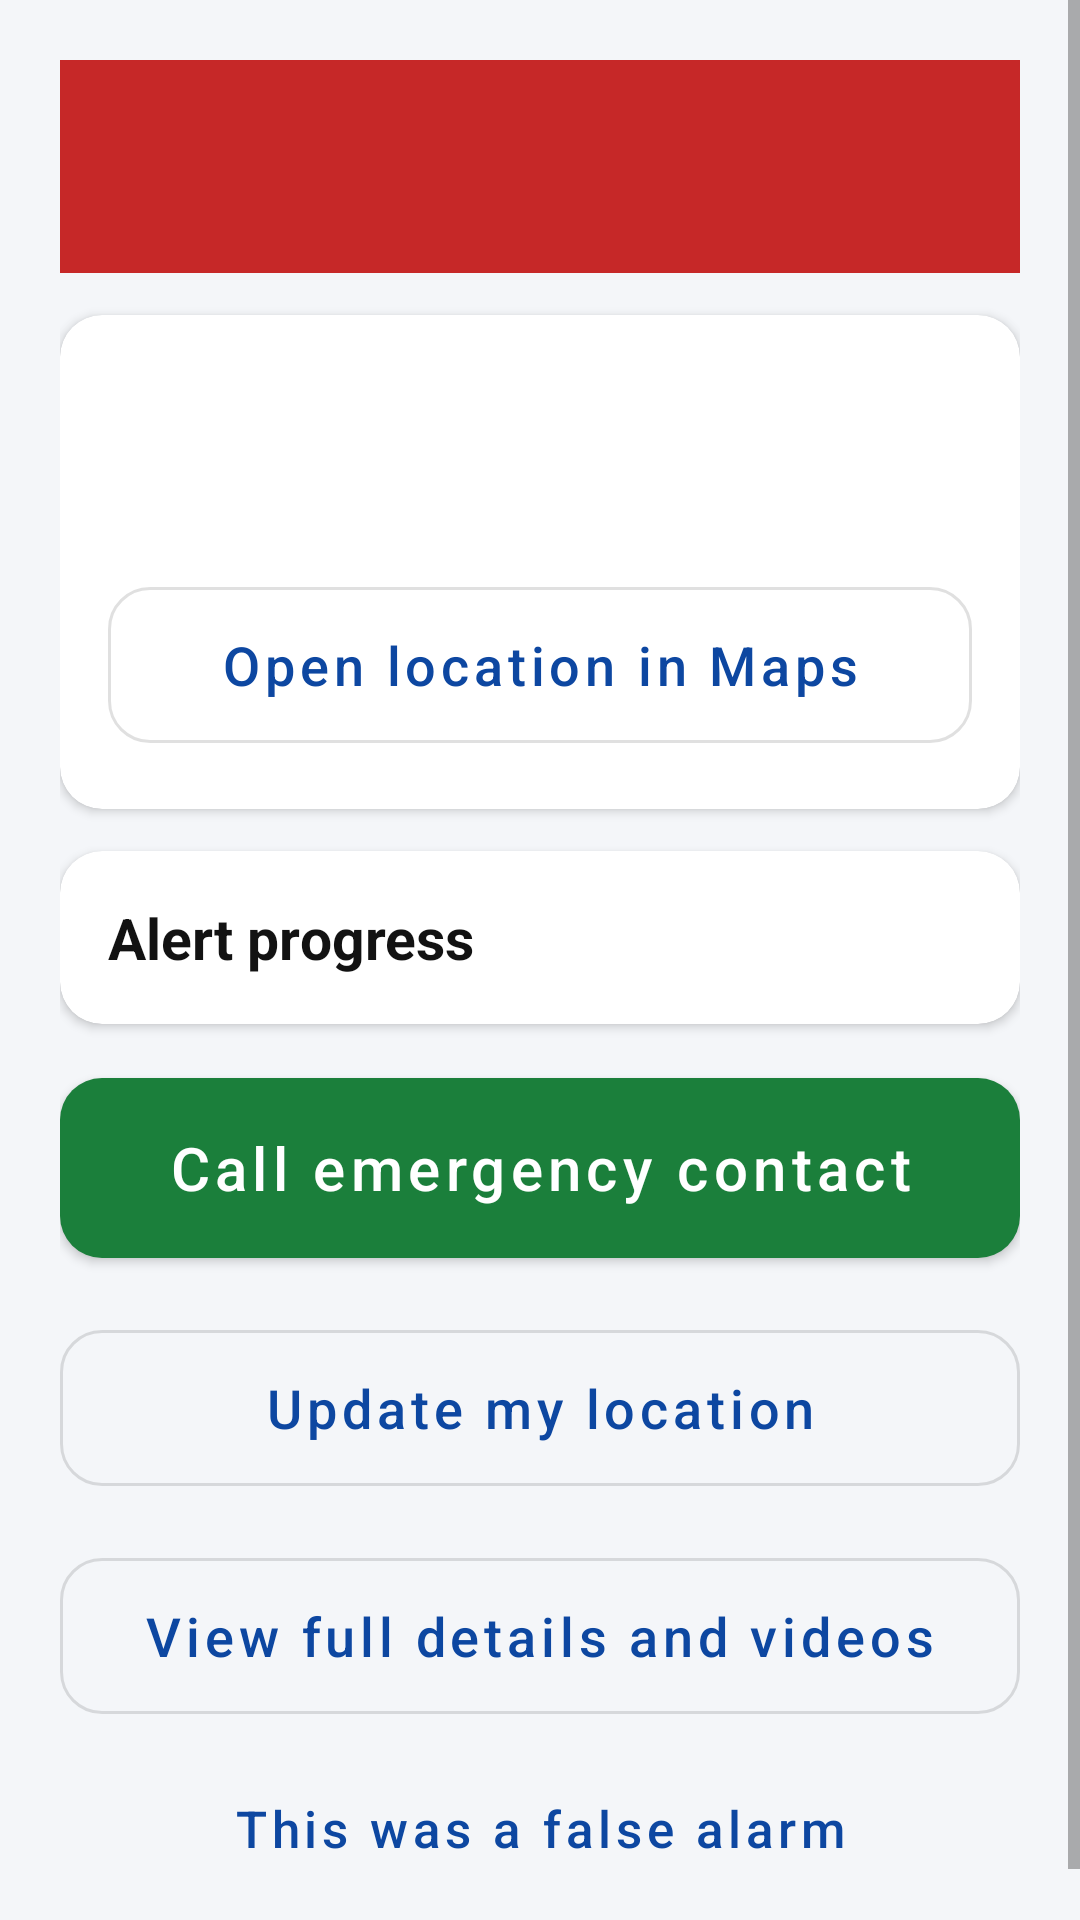

Layout XML and referenced resources for this Android screen:
<!-- AndroidManifest.xml: application theme Theme.RideGuard -->
<!-- res/layout/activity_emergency.xml -->
<?xml version="1.0" encoding="utf-8"?>
<ScrollView xmlns:android="http://schemas.android.com/apk/res/android" xmlns:app="http://schemas.android.com/apk/res-auto"
    android:layout_width="match_parent" android:layout_height="match_parent">
    <LinearLayout
        android:layout_width="match_parent" android:layout_height="wrap_content"
        android:orientation="vertical" android:padding="20dp">

        <TextView android:id="@+id/tvHeader" style="@style/RG.Text"
            android:background="@color/rg_red" android:textColor="@color/white"
            android:textSize="26sp" android:textStyle="bold" android:padding="18dp"
            android:gravity="center" />

        <com.google.android.material.card.MaterialCardView style="@style/RG.Card">
            <LinearLayout android:layout_width="match_parent" android:layout_height="wrap_content"
                android:orientation="vertical">
                <TextView android:id="@+id/tvTime" style="@style/RG.Body" />
                <TextView android:id="@+id/tvLocation" style="@style/RG.Body" android:layout_marginTop="8dp" />
                <com.google.android.material.button.MaterialButton android:id="@+id/btnMap"
                    style="@style/RG.OutlinedButton" android:text="Open location in Maps" />
            </LinearLayout>
        </com.google.android.material.card.MaterialCardView>

        <com.google.android.material.card.MaterialCardView style="@style/RG.Card">
            <LinearLayout android:layout_width="match_parent" android:layout_height="wrap_content"
                android:orientation="vertical">
                <TextView style="@style/RG.Section" android:layout_marginTop="0dp" android:text="Alert progress" />
                <LinearLayout android:id="@+id/statusRows"
                    android:layout_width="match_parent" android:layout_height="wrap_content"
                    android:orientation="vertical" />
            </LinearLayout>
        </com.google.android.material.card.MaterialCardView>

        <com.google.android.material.button.MaterialButton android:id="@+id/btnCallContact"
            style="@style/RG.BigButton" app:backgroundTint="@color/rg_green"
            android:text="Call emergency contact" />

        <com.google.android.material.button.MaterialButton android:id="@+id/btnUpdateLocation"
            style="@style/RG.OutlinedButton" android:text="Update my location" />

        <com.google.android.material.button.MaterialButton android:id="@+id/btnDetails"
            style="@style/RG.OutlinedButton" android:text="View full details and videos" />

        <TextView android:id="@+id/tvFalseNote" style="@style/RG.Banner" android:visibility="gone"
            android:text="You reported this as a false alarm. A follow-up message tells your emergency contact that you are safe." />

        <com.google.android.material.button.MaterialButton android:id="@+id/btnFalseAlarm"
            style="@style/RG.TextButton" android:text="This was a false alarm" />
    </LinearLayout>
</ScrollView>
<!-- resources referenced by this layout -->
<resources>
  <color name="rg_green">#1B7F3B</color>
  <color name="rg_red">#C62828</color>
  <color name="white">#FFFFFF</color>
  <style name="RG.Banner" parent="RG.Text">
          <item name="android:background">@color/rg_amber</item>
          <item name="android:padding">12dp</item>
          <item name="android:layout_marginTop">16dp</item>
          <item name="android:textSize">16sp</item>
          <item name="android:textStyle">bold</item>
          <item name="android:gravity">center</item>
      </style>
  <style name="RG.BigButton" parent="Widget.MaterialComponents.Button">
          <item name="android:layout_width">match_parent</item>
          <item name="android:layout_height">wrap_content</item>
          <item name="android:minHeight">72dp</item>
          <item name="android:textSize">20sp</item>
          <item name="android:textAllCaps">false</item>
          <item name="cornerRadius">14dp</item>
          <item name="android:layout_marginTop">12dp</item>
      </style>
  <style name="RG.Body" parent="RG.Text">
          <item name="android:textSize">18sp</item>
      </style>
  <style name="RG.Card" parent="Widget.MaterialComponents.CardView">
          <item name="android:layout_width">match_parent</item>
          <item name="android:layout_height">wrap_content</item>
          <item name="android:layout_marginTop">14dp</item>
          <item name="cardCornerRadius">14dp</item>
          <item name="cardElevation">2dp</item>
          <item name="contentPadding">16dp</item>
          <item name="cardBackgroundColor">@color/white</item>
      </style>
  <style name="RG.OutlinedButton" parent="Widget.MaterialComponents.Button.OutlinedButton">
          <item name="android:layout_width">match_parent</item>
          <item name="android:layout_height">wrap_content</item>
          <item name="android:minHeight">64dp</item>
          <item name="android:textSize">18sp</item>
          <item name="android:textAllCaps">false</item>
          <item name="cornerRadius">14dp</item>
          <item name="android:layout_marginTop">12dp</item>
      </style>
  <style name="RG.Section" parent="RG.Text">
          <item name="android:textSize">19sp</item>
          <item name="android:textStyle">bold</item>
          <item name="android:layout_marginTop">20dp</item>
      </style>
  <style name="RG.Text">
          <item name="android:layout_width">match_parent</item>
          <item name="android:layout_height">wrap_content</item>
          <item name="android:textColor">@color/rg_text</item>
      </style>
  <style name="RG.TextButton" parent="Widget.MaterialComponents.Button.TextButton">
          <item name="android:layout_width">match_parent</item>
          <item name="android:layout_height">wrap_content</item>
          <item name="android:minHeight">56dp</item>
          <item name="android:textSize">17sp</item>
          <item name="android:textAllCaps">false</item>
          <item name="android:layout_marginTop">4dp</item>
      </style>
  <style name="Theme.RideGuard" parent="Theme.MaterialComponents.Light.DarkActionBar">
          <item name="colorPrimary">@color/rg_primary</item>
          <item name="colorPrimaryVariant">@color/rg_primary_dark</item>
          <item name="colorOnPrimary">@color/white</item>
          <item name="colorSecondary">@color/rg_primary</item>
          <item name="colorOnSecondary">@color/white</item>
          <item name="android:windowBackground">@color/rg_bg</item>
          <item name="android:statusBarColor">@color/rg_primary_dark</item>
      </style>
  <color name="rg_amber">#FFC107</color>
  <color name="rg_text">#121212</color>
  <color name="rg_primary">#0D47A1</color>
  <color name="rg_primary_dark">#08306B</color>
  <color name="rg_bg">#F4F6F9</color>
</resources>
